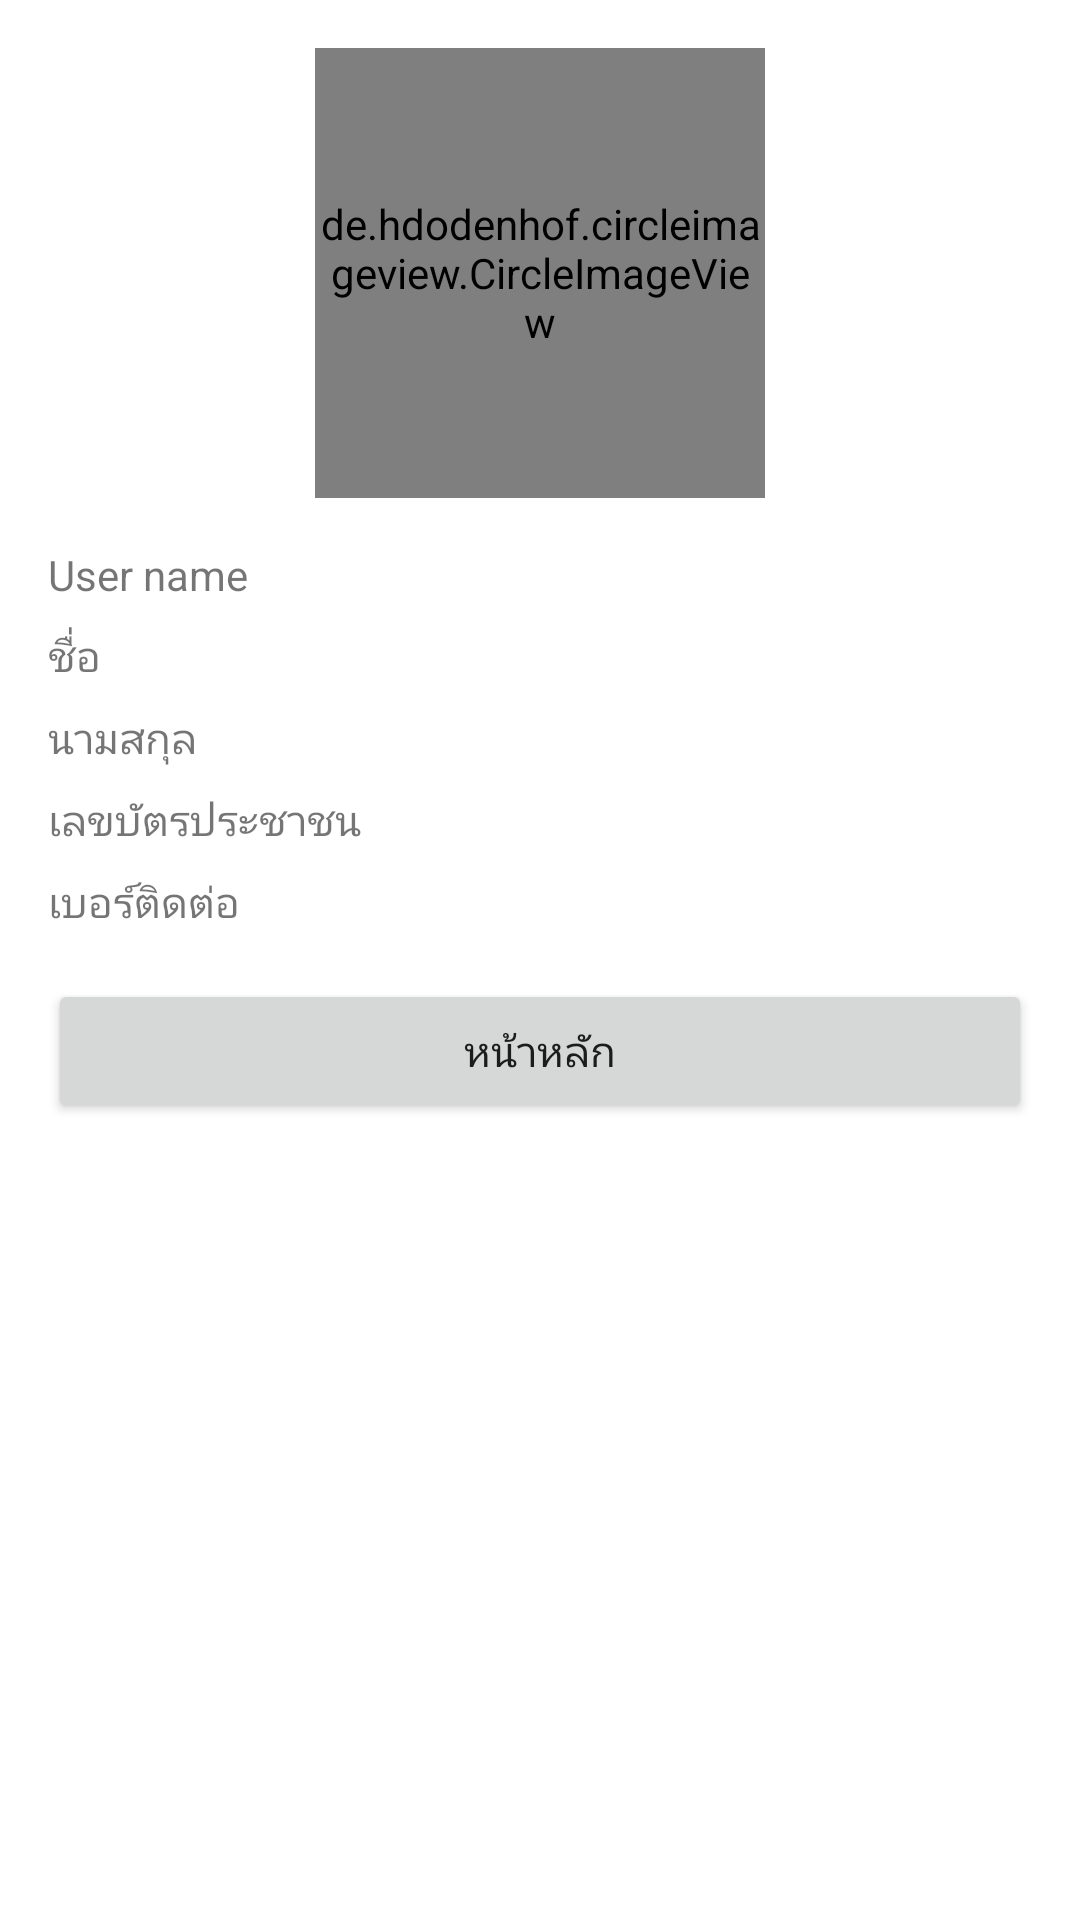

Reconstruct the res/layout file that produces this screen, plus the resources it refers to.
<!-- AndroidManifest.xml: application theme Theme.WSTest -->
<!-- res/layout/dialog_profile.xml -->
<?xml version="1.0" encoding="utf-8"?>
<ScrollView xmlns:android="http://schemas.android.com/apk/res/android"
    xmlns:app="http://schemas.android.com/apk/res-auto"
    xmlns:tools="http://schemas.android.com/tools"
    android:layout_width="match_parent"
    android:layout_height="match_parent">

    <androidx.constraintlayout.widget.ConstraintLayout
        android:layout_width="match_parent"
        android:layout_height="wrap_content"
        android:paddingBottom="16dp">

        <de.hdodenhof.circleimageview.CircleImageView
            android:id="@+id/image_profile"
            android:layout_width="150dp"
            android:layout_height="150dp"
            android:layout_marginTop="16dp"
            app:layout_constraintEnd_toEndOf="parent"
            app:layout_constraintHorizontal_bias="0.5"
            app:layout_constraintStart_toStartOf="parent"
            app:layout_constraintTop_toTopOf="parent" />

        <TextView
            android:id="@+id/textView"
            android:layout_width="wrap_content"
            android:layout_height="wrap_content"
            android:layout_marginStart="16dp"
            android:layout_marginTop="16dp"
            android:text="@string/user_name"
            app:layout_constraintStart_toStartOf="parent"
            app:layout_constraintTop_toBottomOf="@+id/image_profile" />

        <TextView
            android:id="@+id/text_user_name"
            android:layout_width="wrap_content"
            android:layout_height="wrap_content"
            android:layout_marginEnd="16dp"
            app:layout_constraintEnd_toEndOf="parent"
            app:layout_constraintTop_toTopOf="@+id/textView"
            tools:text="user01" />

        <TextView
            android:id="@+id/textView5"
            android:layout_width="wrap_content"
            android:layout_height="wrap_content"
            android:layout_marginStart="16dp"
            android:layout_marginTop="8dp"
            android:text="@string/th_name"
            app:layout_constraintStart_toStartOf="parent"
            app:layout_constraintTop_toBottomOf="@+id/textView" />

        <TextView
            android:id="@+id/text_name"
            android:layout_width="wrap_content"
            android:layout_height="wrap_content"
            android:layout_marginEnd="16dp"
            app:layout_constraintEnd_toEndOf="parent"
            app:layout_constraintTop_toTopOf="@+id/textView5"
            tools:text="user01" />

        <TextView
            android:id="@+id/textView7"
            android:layout_width="wrap_content"
            android:layout_height="wrap_content"
            android:layout_marginStart="16dp"
            android:layout_marginTop="8dp"
            android:text="@string/th_last_name"
            app:layout_constraintStart_toStartOf="parent"
            app:layout_constraintTop_toBottomOf="@+id/textView5" />

        <TextView
            android:id="@+id/text_last_name"
            android:layout_width="wrap_content"
            android:layout_height="wrap_content"
            android:layout_marginEnd="16dp"
            app:layout_constraintEnd_toEndOf="parent"
            app:layout_constraintTop_toTopOf="@+id/textView7"
            tools:text="last01" />

        <TextView
            android:id="@+id/textView9"
            android:layout_width="wrap_content"
            android:layout_height="wrap_content"
            android:layout_marginStart="16dp"
            android:layout_marginTop="8dp"
            android:text="@string/th_card_no"
            app:layout_constraintStart_toStartOf="parent"
            app:layout_constraintTop_toBottomOf="@+id/textView7" />

        <TextView
            android:id="@+id/text_card_no"
            android:layout_width="wrap_content"
            android:layout_height="wrap_content"
            android:layout_marginEnd="16dp"
            app:layout_constraintEnd_toEndOf="parent"
            app:layout_constraintTop_toTopOf="@+id/textView9"
            tools:text="1111111111111" />

        <TextView
            android:id="@+id/textView11"
            android:layout_width="wrap_content"
            android:layout_height="wrap_content"
            android:layout_marginStart="16dp"
            android:layout_marginTop="8dp"
            android:text="@string/th_phone"
            app:layout_constraintStart_toStartOf="parent"
            app:layout_constraintTop_toBottomOf="@+id/textView9" />

        <TextView
            android:id="@+id/text_phone"
            android:layout_width="wrap_content"
            android:layout_height="wrap_content"
            android:layout_marginEnd="16dp"
            app:layout_constraintEnd_toEndOf="parent"
            app:layout_constraintTop_toTopOf="@+id/textView11"
            tools:text="1111111111" />

        <Button
            android:id="@+id/button_to_main"
            android:layout_width="0dp"
            android:layout_height="wrap_content"
            android:layout_marginTop="16dp"
            android:text="@string/th_main_screen"
            app:layout_constraintEnd_toEndOf="@+id/text_phone"
            app:layout_constraintStart_toStartOf="@+id/textView11"
            app:layout_constraintTop_toBottomOf="@+id/textView11" />
    </androidx.constraintlayout.widget.ConstraintLayout>
</ScrollView>
<!-- resources referenced by this layout -->
<resources>
  <string name="th_card_no">เลขบัตรประชาชน</string>
  <string name="th_last_name">นามสกุล</string>
  <string name="th_main_screen">หน้าหลัก</string>
  <string name="th_name">ชื่อ</string>
  <string name="th_phone">เบอร์ติดต่อ</string>
  <string name="user_name">User name</string>
  <style name="Theme.WSTest" parent="Theme.MaterialComponents.DayNight.NoActionBar">
          
          <item name="colorPrimary">@color/purple_500</item>
          <item name="colorPrimaryVariant">@color/purple_700</item>
          <item name="colorOnPrimary">@color/white</item>
          
          <item name="colorSecondary">@color/teal_200</item>
          <item name="colorSecondaryVariant">@color/teal_700</item>
          <item name="colorOnSecondary">@color/black</item>
          
          <item name="android:statusBarColor" tools:targetApi="l">?attr/colorPrimaryVariant</item>
          
      </style>
  <!-- not gathered from this repository: default colours our renderer supplied (Android Studio template values) -->
  <color name="purple_500">#FF6200EE</color>
  <color name="purple_700">#FF3700B3</color>
  <color name="teal_200">#FF03DAC5</color>
  <color name="teal_700">#FF018786</color>
  <color name="black">#FF000000</color>
  <color name="white">#FFFFFFFF</color>
</resources>
